Run: headless pygame with SDL's dummy video driver; simulated clock (each Clock.tick advances the game by its frame time, no real sleeping); random seed 0; keys injected as events and as key.get_pressed() state; mouse plan: one left click at the window centre at the start of phase 2, then a move to the lower-right quarter at the start of phase 3.
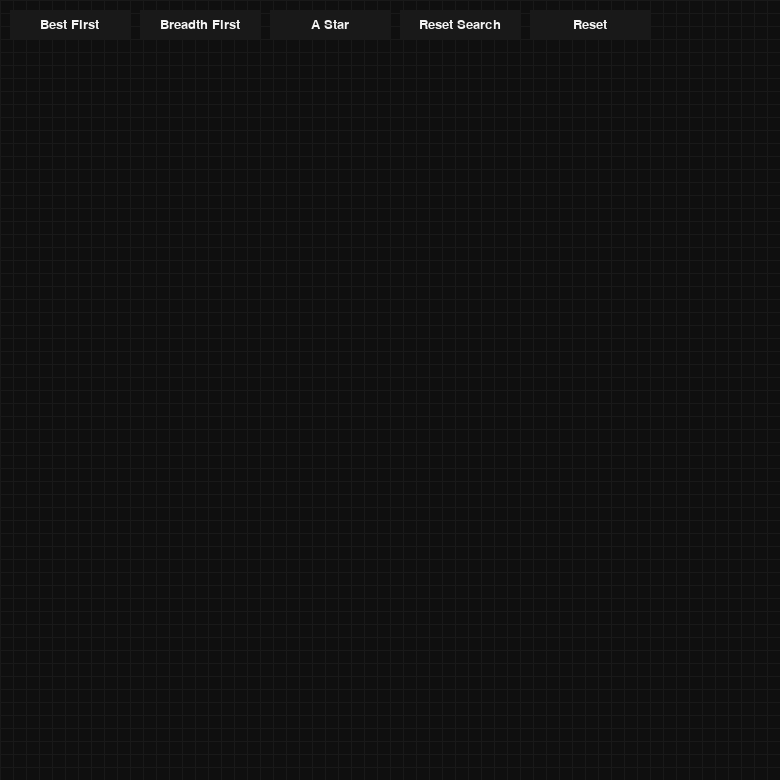
Frame 1 of 3 · flips 1–60 · no input
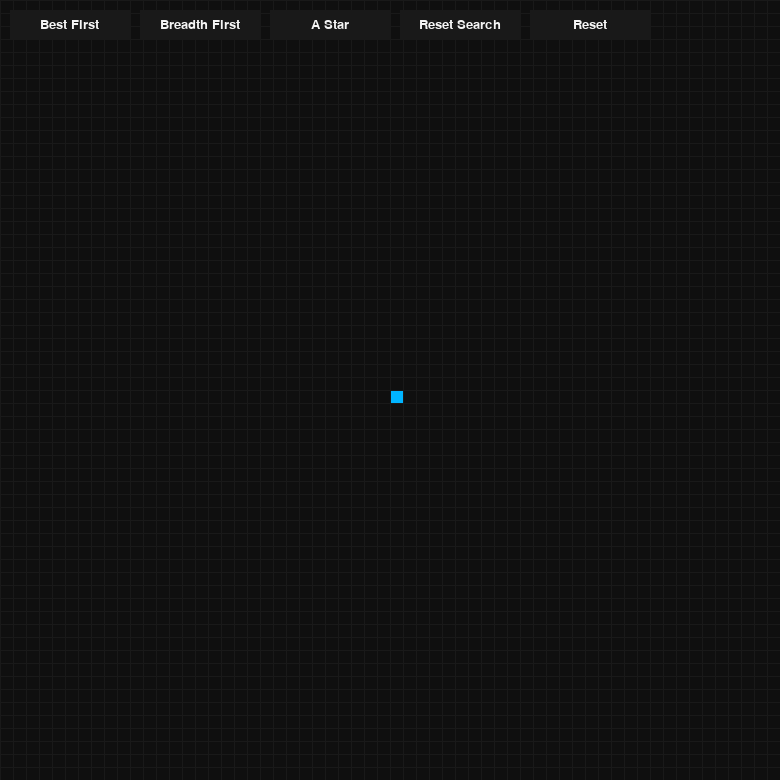
Frame 2 of 3 · flips 61–180 · clicked the window centre · tapped SPACE, RETURN · held RIGHT (→), D
Frame 3 of 3 · flips 181–300 · moved the mouse to the lower-right quarter · held DOWN (↓), S · screen unchanged from frame 2, image omitted

The pygame program that drew these frames:

import pygame as pg
from queue import PriorityQueue as pq

pg.init()

SCREEN_WIDTH = 780
WINDOW = pg.display.set_mode((SCREEN_WIDTH, SCREEN_WIDTH))
pg.display.set_caption("Visualizing Search Algorithms")

DEFAULT = (15, 15, 15)          # Pitch black background  
LINE = (25, 25, 25)             # Darker grid lines (subtle and clean)  
WALL = (90, 90, 90)             # Dark gray walls  
CLOSED = (160, 160, 160)        # Clear medium gray  
OPEN = (100, 0, 150)            # Darker purple (calm and clear)  
START = (0, 180, 255)           # Cyan blue (fresh and cool)  
GOAL = (255, 140, 0)            # Bright orange (warm and visible)  
PATH = (180, 0, 255)            # Brighter purple (clear path)  
BUTTON_COLOR = (25, 25, 25)     # Flat dark buttons  
BUTTON_HOVER = (60, 60, 60)     # Visible hover feedback  
TEXT_COLOR = (245, 245, 245)    # Crisp white text  






FONT = pg.font.SysFont("Arial", 20)

class Node:
    def __init__(self, row, col, width, total_rows):
        self.row = row
        self.col = col
        self.x = row * width
        self.y = col * width
        self.color = DEFAULT
        self.neighbors = []
        self.width = width
        self.total_rows = total_rows

    def get_position(self):
        return self.row, self.col

    def is_wall(self):
        return self.color == WALL

    def is_start(self):
        return self.color == START

    def is_goal(self):
        return self.color == GOAL

    def reset(self):
        self.color = DEFAULT

    def set_wall(self):
        self.color = WALL

    def set_start(self):
        self.color = START

    def set_goal(self):
        self.color = GOAL

    def set_closed(self):
        self.color = CLOSED

    def set_open(self):
        self.color = OPEN

    def set_path(self):
        self.color = PATH

    def draw(self, win):
        pg.draw.rect(win, self.color, (self.x, self.y, self.width, self.width))

    def update_neighbors(self, grid):
        self.neighbors = []
        if self.row < self.total_rows - 1 and not grid[self.row + 1][self.col].is_wall():
            self.neighbors.append(grid[self.row + 1][self.col])
        if self.row > 0 and not grid[self.row - 1][self.col].is_wall():
            self.neighbors.append(grid[self.row - 1][self.col])
        if self.col < self.total_rows - 1 and not grid[self.row][self.col + 1].is_wall():
            self.neighbors.append(grid[self.row][self.col + 1])
        if self.col > 0 and not grid[self.row][self.col - 1].is_wall():
            self.neighbors.append(grid[self.row][self.col - 1])

    def __lt__(self, other):
        return False

def h(p1, p2):
    x1, y1 = p1
    x2, y2 = p2
    return abs(x1 - x2) + abs(y1 - y2)

def reconstruct_path(previous, current, draw):
    while current in previous:
        current = previous[current]
        current.set_path()
        draw()

def a_star(draw_screen, grid, start, goal):

    count = 0
    open_set = pq()  
    open_set.put((0, count, start)) 
    previous ={ }
    g = {node: float("inf") for row in grid for node in row}  
    g[start] = 0
    f = {node: float("inf") for row in grid for node in row}
    f[start] = h(start.get_position(), goal.get_position())

    os_hash = {start}  

    while not open_set.empty():
        for event in pg.event.get():
            if event.type == pg.QUIT:
                pg.quit()

        current = open_set.get()[2]
        os_hash.remove(current)

        if current == goal:
            reconstruct_path(previous, goal, draw_screen)
            goal.set_goal()
            start.set_start()
            print(count)
            return True

        for n in current.neighbors:
            temp_g = g[current] +1
            if temp_g < g[n]:
                previous[n]=current
                g[n]=temp_g
                f[n]=temp_g + h(n.get_position(),goal.get_position())
                if n not in os_hash:
                    count +=1
                    open_set.put((f[n],count,n))
                    os_hash.add(n)
                    n.set_open()
        draw_screen()
        if current != start:
            current.set_closed()
    return False

def best_first_search(draw_screen, grid, start, goal):
    count = 0
    open_set = pq()
    open_set.put((0, count, start))  
    previous = {}
    g = {node: float("inf") for row in grid for node in row}  
    g[start] = 0

    os_hash = {start}

    while not open_set.empty():
        for event in pg.event.get():
            if event.type == pg.QUIT:
                pg.quit()

        current = open_set.get()[2]
        os_hash.remove(current)

        if current == goal:
            reconstruct_path(previous, goal, draw_screen)
            goal.set_goal()
            start.set_start()
            return True

        for n in current.neighbors:
            temp_g = g[current] + 1
            if temp_g < g[n]:
                previous[n] = current
                g[n] = temp_g
                f = h(n.get_position(), goal.get_position())
                if n not in os_hash:
                    count += 1
                    open_set.put((f, count, n))
                    os_hash.add(n)
                    n.set_open()

        draw_screen()
        if current != start:
            current.set_closed()
    return False

def breadth_first_search(draw_screen, grid, start, goal):
    queue = [start]
    visited = {start}
    previous = {}

    while queue:
        for event in pg.event.get():
            if event.type == pg.QUIT:
                pg.quit()

        current = queue.pop(0)

        if current == goal:
            reconstruct_path(previous, goal, draw_screen)
            goal.set_goal()
            start.set_start()
            return True

        for n in current.neighbors:
            if n not in visited:
                visited.add(n)
                previous[n] = current
                queue.append(n)
                n.set_open()

        draw_screen()
        if current != start:
            current.set_closed()

    return False

def create_grid(rows, width):
    grid = []
    gap = width // rows
    for i in range(rows):
        grid.append([])
        for j in range(rows):
            node = Node(i, j, gap, rows)
            grid[i].append(node)
    return grid

def draw_grid(win, rows, width):
    gap = width // rows
    for i in range(rows):
        pg.draw.line(win, LINE, (0, i * gap), (width, i * gap))
        for j in range(rows):
            pg.draw.line(win, LINE, (j * gap, 0), (j * gap, width))

def draw(win, grid, rows, width, buttons):
    win.fill(DEFAULT)

    for row in grid:
        for node in row:
            node.draw(win)

    draw_grid(win, rows, width)

    for button in buttons:
        button.draw(win)

    pg.display.update()

def get_clicked_pos(pos, rows, width):
    gap = width // rows
    y, x = pos
    row = y // gap
    col = x // gap
    return row, col

class Button:
    def __init__(self, x, y, width, height, text, action):
        self.rect = pg.Rect(x, y, width, height)
        self.text = text
        self.action = action

    def draw(self, win):
        mouse_pos = pg.mouse.get_pos()
        color = BUTTON_HOVER if self.rect.collidepoint(mouse_pos) else BUTTON_COLOR
        pg.draw.rect(win, color, self.rect)
        text_surface = FONT.render(self.text, True, TEXT_COLOR)
        win.blit(text_surface, (self.rect.x + (self.rect.width - text_surface.get_width()) // 2,
                                self.rect.y + (self.rect.height - text_surface.get_height()) // 2))

    def click(self, pos):
        return self.rect.collidepoint(pos)

def main(win, width):
    ROWS = 60
    grid = create_grid(ROWS, width)
    start = None
    goal = None

    buttons = [
        Button(10, 10, 120, 30, "Best First", "best"),
        Button(140, 10, 120, 30, "Breadth First", "breadth"),
        Button(270, 10, 120, 30, "A Star", "astar"),
        Button(400, 10, 120, 30,"Reset Search","reset_search"),
        Button(530, 10, 120, 30, "Reset", "reset")
    ]

    run = True
    while run:
        draw(win, grid, ROWS, width, buttons)
        for event in pg.event.get():
            if event.type == pg.QUIT:
                run = False 

        if pg.mouse.get_pressed()[0]:  
            pos = pg.mouse.get_pos()
            for button in buttons:
                if button.click(pos):
                    if button.action == "best" and start and goal:
                        for row in grid:
                            for node in row:
                                node.update_neighbors(grid)
                        best_first_search(lambda: draw(win, grid, ROWS, width, buttons), grid, start, goal)
                    elif button.action == "breadth" and start and goal:
                        for row in grid:
                            for node in row:
                                node.update_neighbors(grid)
                        breadth_first_search(lambda: draw(win, grid, ROWS, width, buttons), grid, start, goal)
                    elif button.action == "astar" and start and goal:
                        for row in grid:
                            for node in row:
                                node.update_neighbors(grid)
                        a_star(lambda: draw(win, grid, ROWS, width, buttons), grid, start, goal)
                    elif button.action == "reset":
                        grid = create_grid(ROWS, width)
                        start, goal = None, None
                    elif button.action == "reset_search":
                        for row in grid:
                            for node in row:
                                if not node.is_start() and not node.is_goal() and not node.is_wall():
                                    node.reset()
                    break
            else:
                row, col = get_clicked_pos(pos, ROWS, width)
                node = grid[row][col]
                if not start and node != goal:
                    start = node
                    start.set_start()
                elif not goal and node != start:
                    goal = node
                    goal.set_goal()
                elif node != start and node != goal:
                    node.set_wall()

        if pg.mouse.get_pressed()[2]:  
                pos = pg.mouse.get_pos()
                row, col = get_clicked_pos(pos, ROWS, width)
                node = grid[row][col]
                node.reset()
                if node == start:
                    start = None
                elif node == goal:
                    goal = None


    pg.quit()

main(WINDOW, SCREEN_WIDTH)
